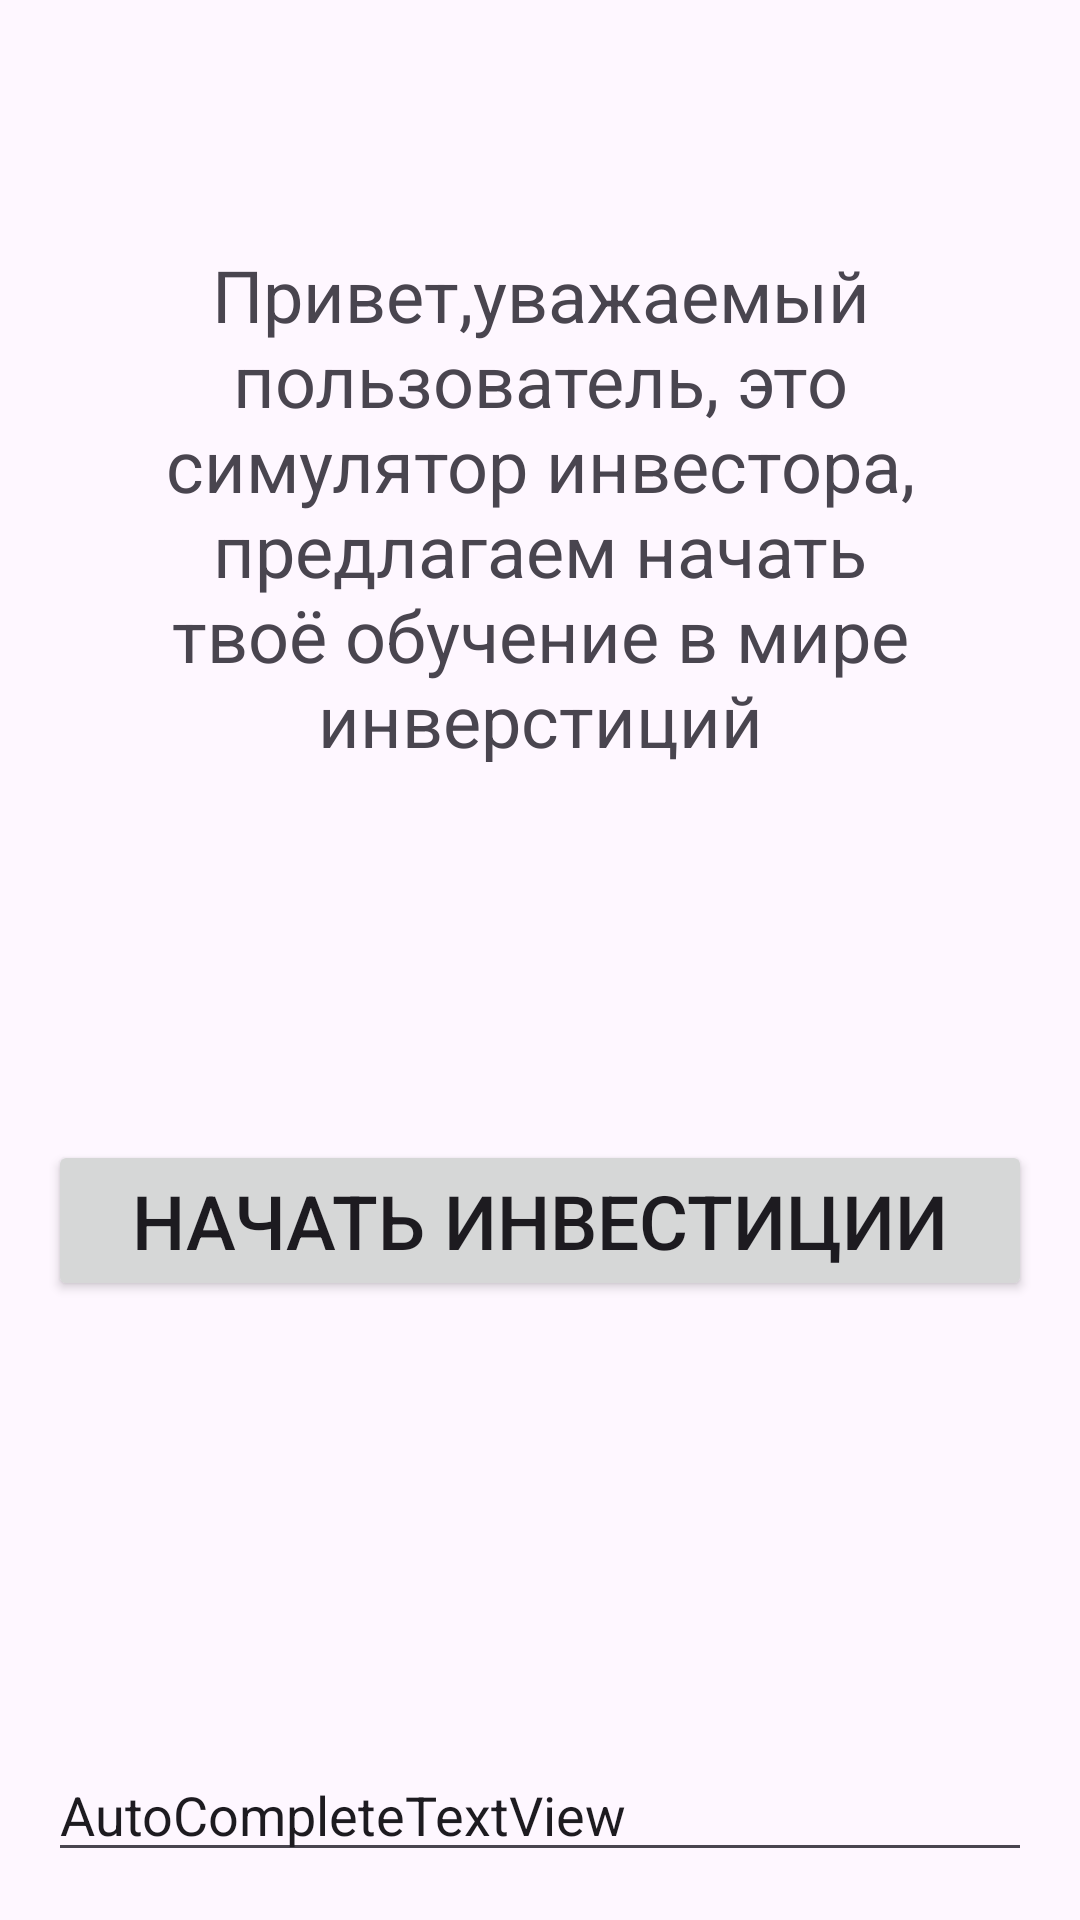

The Android layout XML behind this screen, and the referenced resources:
<!-- AndroidManifest.xml: application theme Theme.ITTech -->
<!-- res/layout/nachalo_igri_main.xml -->
<?xml version="1.0" encoding="utf-8"?>
<LinearLayout xmlns:android="http://schemas.android.com/apk/res/android"
    android:layout_width="match_parent"
    android:layout_height="match_parent"
    android:gravity="center"
    android:orientation="vertical"
    android:padding="16dp"
    android:visibility="visible">

    <TextView
        android:id="@+id/topTextView"
        android:layout_width="wrap_content"
        android:layout_height="172dp"
        android:layout_marginBottom="50dp"
        android:gravity="center"
        android:layout_marginTop="66dp"
        android:text="Привет,уважаемый пользователь, это симулятор инвестора, предлагаем начать твоё обучение в мире инверстиций"
        android:textSize="24sp" />

    <Button
        android:id="@+id/registerTextView"
        android:layout_width="match_parent"
        android:layout_height="wrap_content"
        android:layout_marginTop="76dp"
        android:layout_marginBottom="6dp"
        android:gravity="center"
        android:text="Начать инвестиции"
        android:textSize="25sp" />


    <View
        android:layout_width="match_parent"
        android:layout_height="0dp"
        android:layout_weight="1" />

    <AutoCompleteTextView
        android:id="@+id/autoCompleteTextView"
        android:layout_width="match_parent"
        android:layout_height="wrap_content"
        android:text="AutoCompleteTextView" />
</LinearLayout>
<!-- resources referenced by this layout -->
<resources>
  <style name="Theme.ITTech" parent="Base.Theme.ITTech" />
  <style name="Base.Theme.ITTech" parent="Theme.Material3.DayNight.NoActionBar">
          
          
      </style>
</resources>
